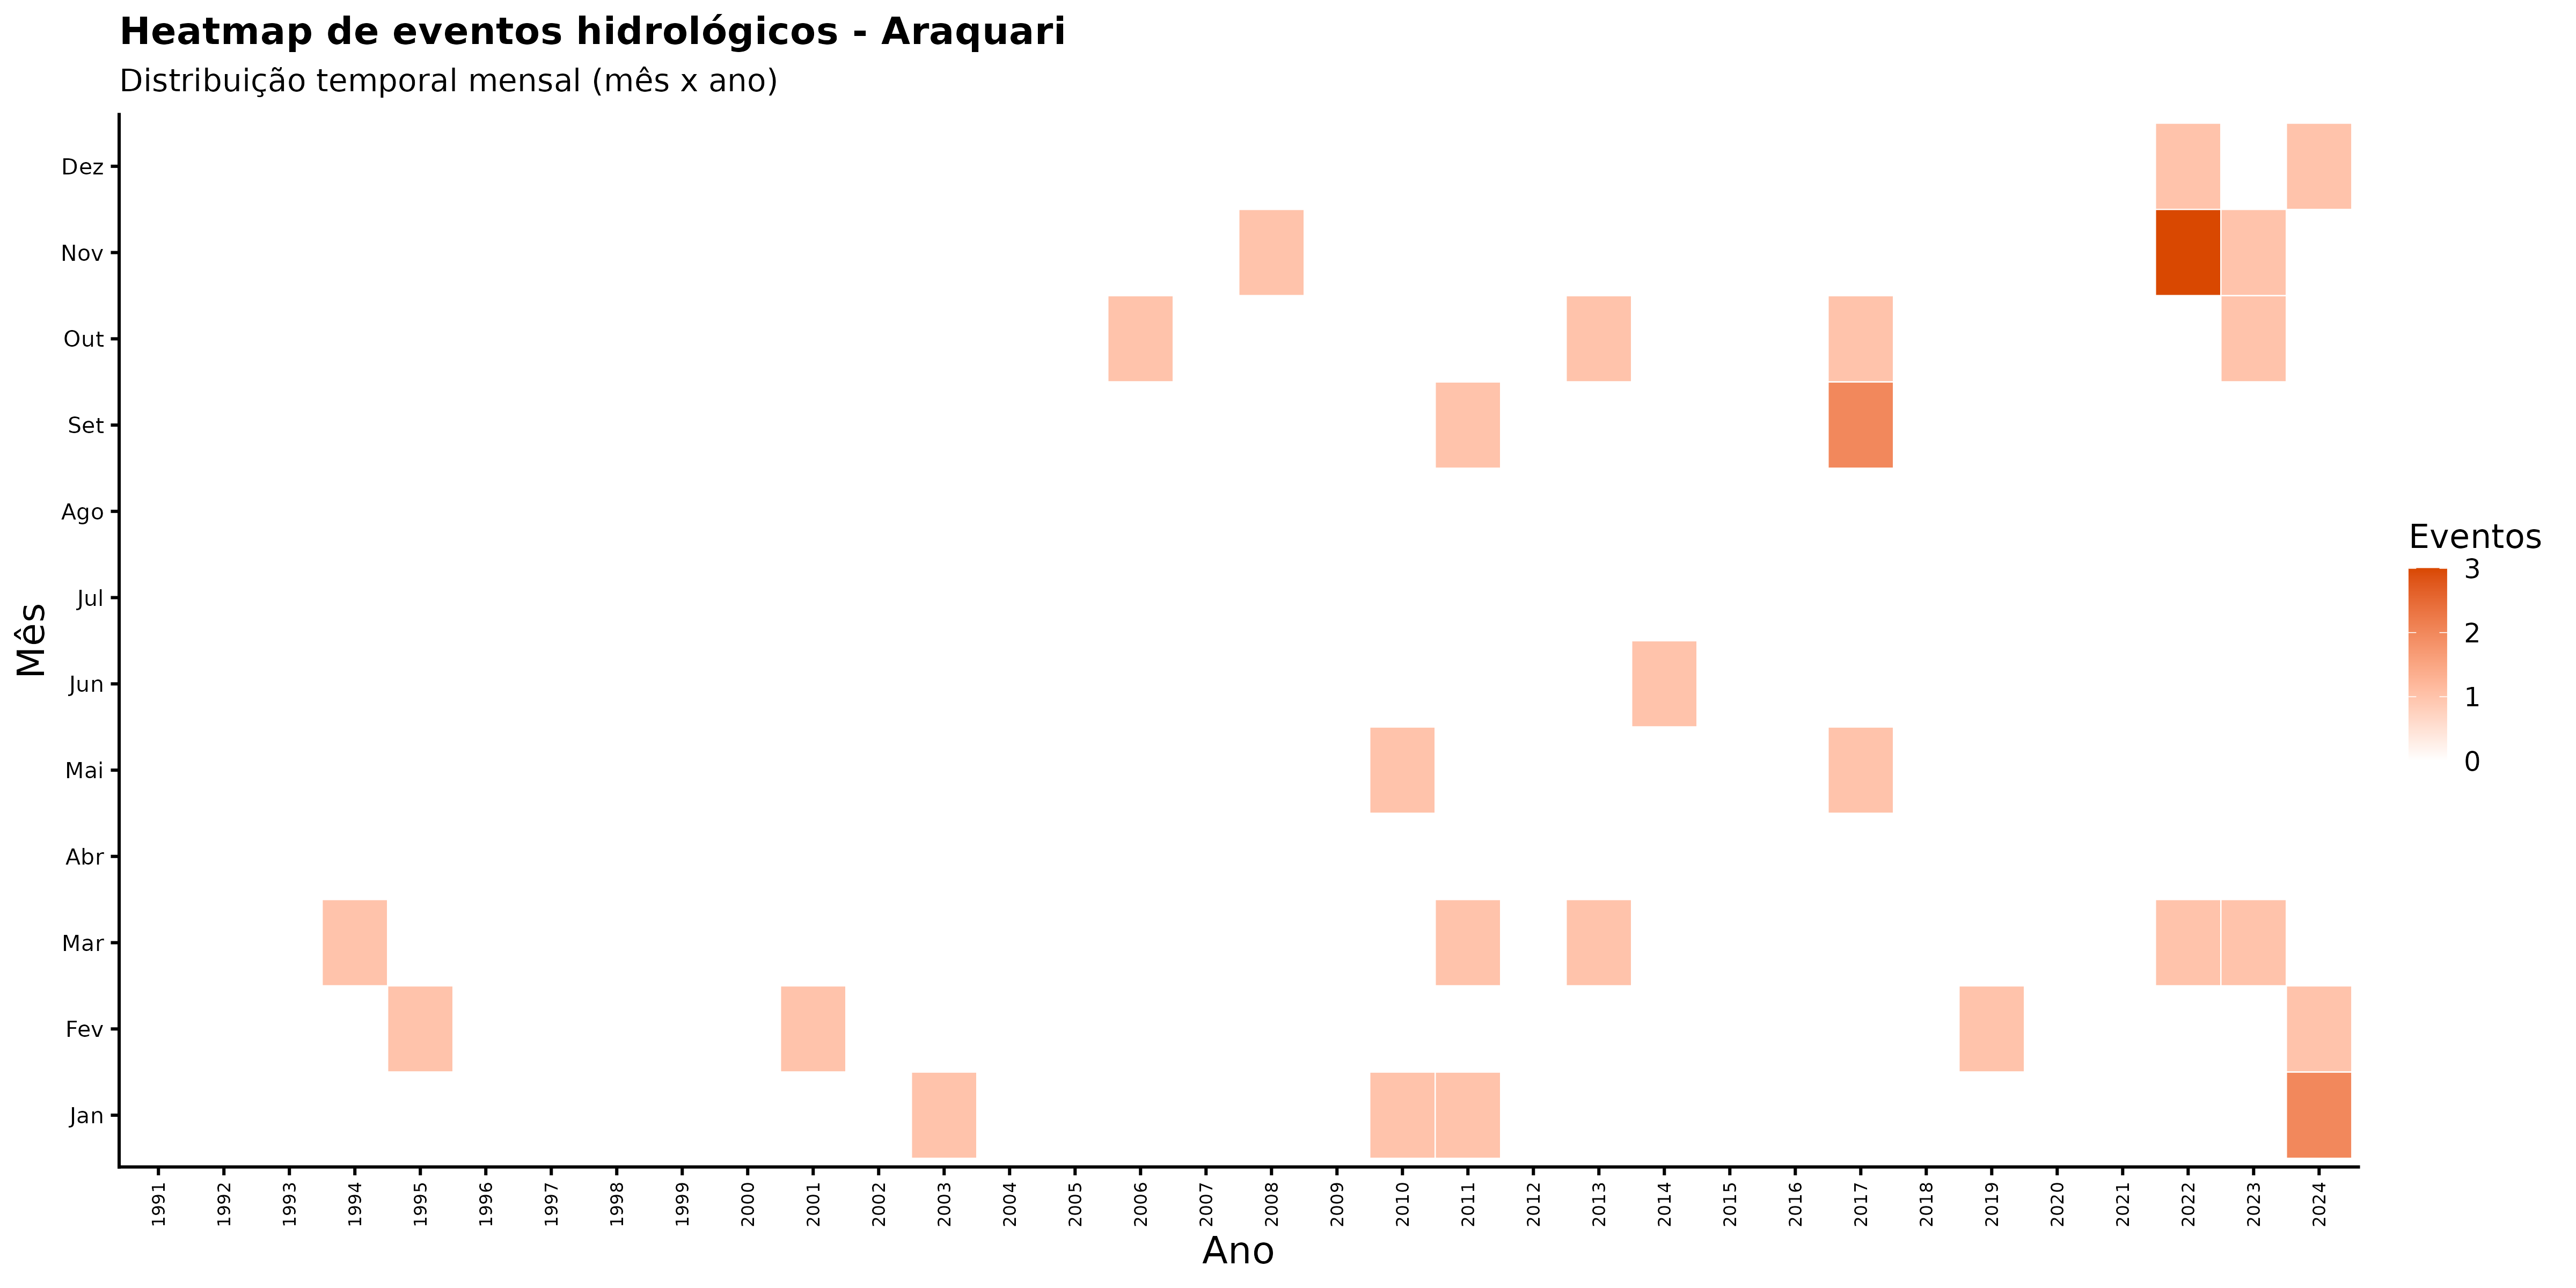

Values plotted in this chart, from the file beside it:
ano, mes_nome, nome_municipio, n_eventos
1991, Abr, Araquari, 0
1991, Ago, Araquari, 0
1991, Dez, Araquari, 0
1991, Fev, Araquari, 0
1991, Jan, Araquari, 0
1991, Jul, Araquari, 0
1991, Jun, Araquari, 0
1991, Mai, Araquari, 0
1991, Mar, Araquari, 0
1991, Nov, Araquari, 0
1991, Out, Araquari, 0
1991, Set, Araquari, 0
1992, Abr, Araquari, 0
1992, Ago, Araquari, 0
1992, Dez, Araquari, 0
1992, Fev, Araquari, 0
1992, Jan, Araquari, 0
1992, Jul, Araquari, 0
1992, Jun, Araquari, 0
1992, Mai, Araquari, 0
1992, Mar, Araquari, 0
1992, Nov, Araquari, 0
1992, Out, Araquari, 0
1992, Set, Araquari, 0
1993, Abr, Araquari, 0
1993, Ago, Araquari, 0
1993, Dez, Araquari, 0
1993, Fev, Araquari, 0
1993, Jan, Araquari, 0
1993, Jul, Araquari, 0
1993, Jun, Araquari, 0
1993, Mai, Araquari, 0
1993, Mar, Araquari, 0
1993, Nov, Araquari, 0
1993, Out, Araquari, 0
1993, Set, Araquari, 0
1994, Abr, Araquari, 0
1994, Ago, Araquari, 0
1994, Dez, Araquari, 0
1994, Fev, Araquari, 0
1994, Jan, Araquari, 0
1994, Jul, Araquari, 0
1994, Jun, Araquari, 0
1994, Mai, Araquari, 0
1994, Mar, Araquari, 1
1994, Nov, Araquari, 0
1994, Out, Araquari, 0
1994, Set, Araquari, 0
1995, Abr, Araquari, 0
1995, Ago, Araquari, 0
1995, Dez, Araquari, 0
1995, Fev, Araquari, 1
1995, Jan, Araquari, 0
1995, Jul, Araquari, 0
1995, Jun, Araquari, 0
1995, Mai, Araquari, 0
1995, Mar, Araquari, 0
1995, Nov, Araquari, 0
1995, Out, Araquari, 0
1995, Set, Araquari, 0
... 348 more rows
